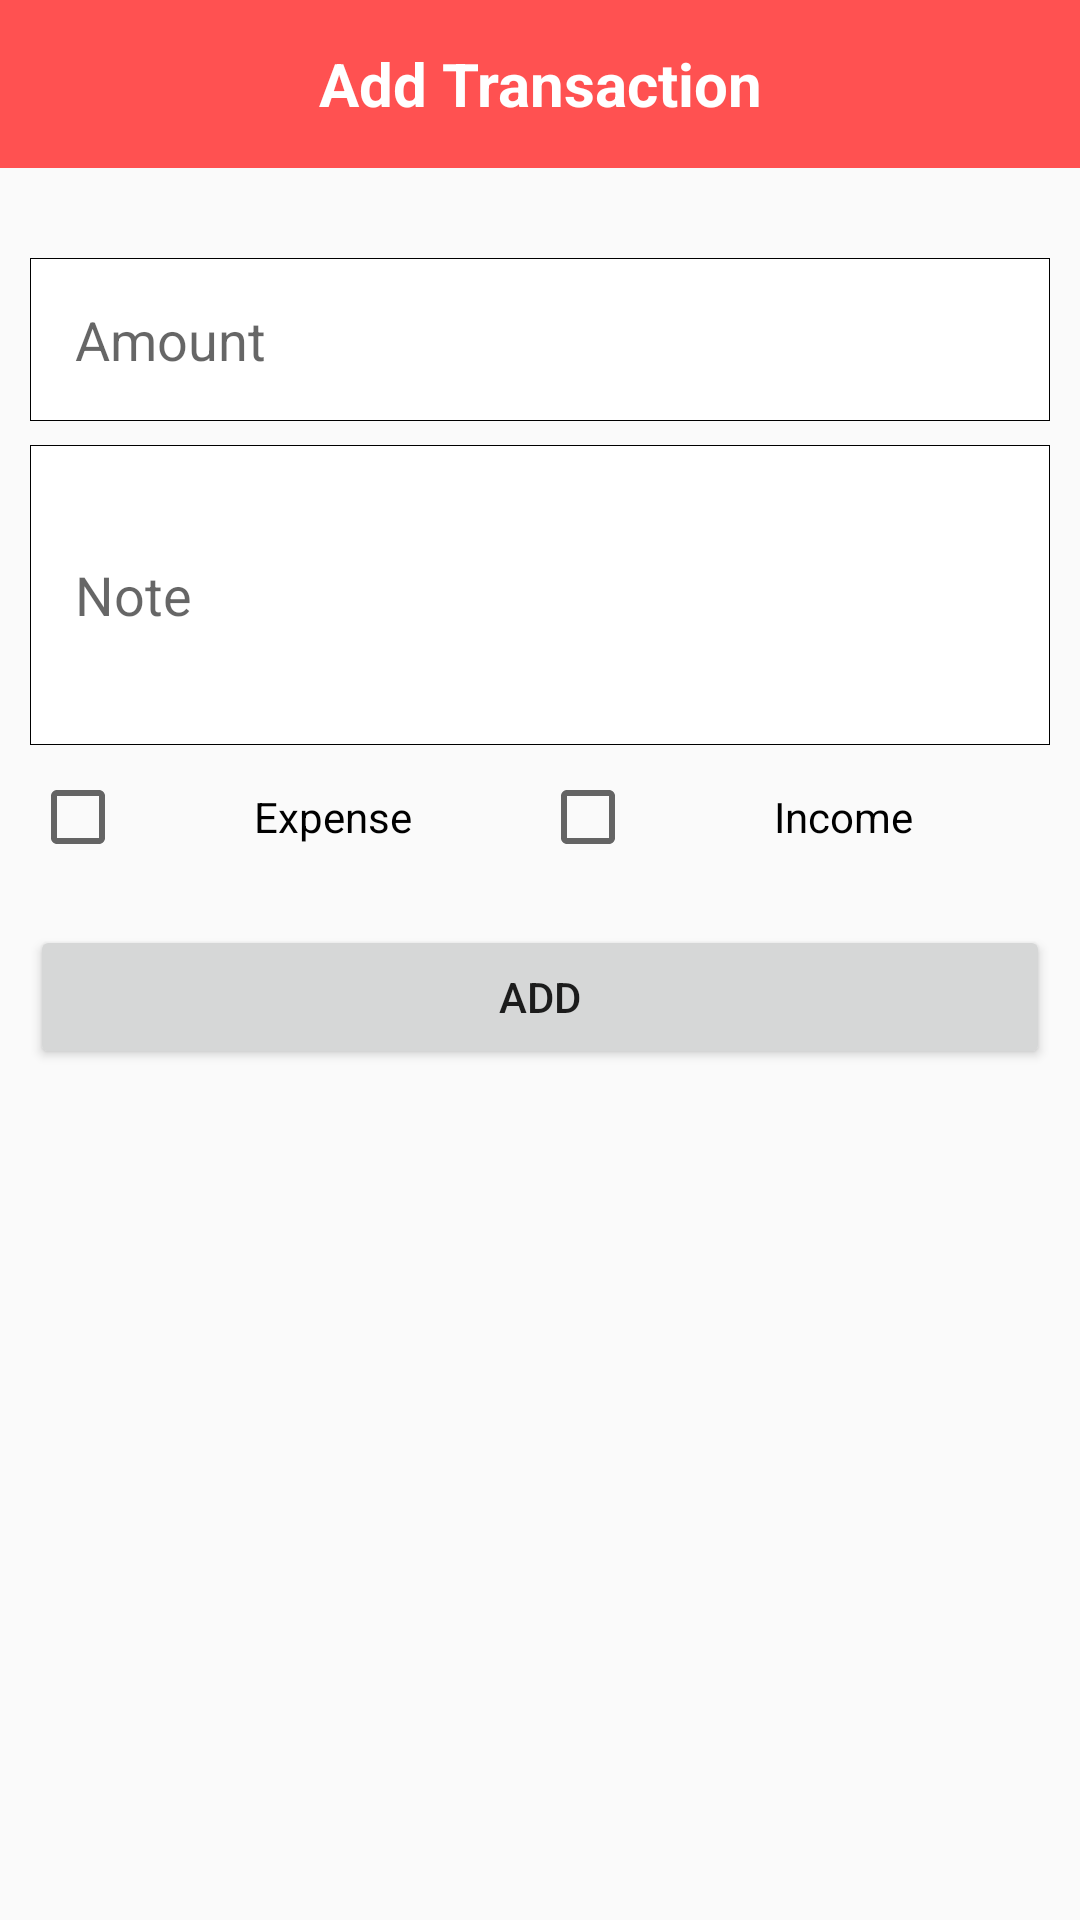

Android layout source for this screen:
<!-- AndroidManifest.xml: application theme Theme.ExpenseManagementSystem -->
<!-- res/layout/activity_add_transaction.xml -->
<?xml version="1.0" encoding="utf-8"?>
<LinearLayout xmlns:android="http://schemas.android.com/apk/res/android"
    xmlns:app="http://schemas.android.com/apk/res-auto"
    xmlns:tools="http://schemas.android.com/tools"
    android:layout_width="match_parent"
    android:layout_height="match_parent"
    android:background="#fafafa"
    android:orientation="vertical"

    tools:context=".AddTransactionActivity">

    <RelativeLayout
        android:layout_width="match_parent"
        android:background="@color/red"
        android:layout_height="?actionBarSize"
        android:id="@+id/custom_toolbar_addTransaction"
        >

        <TextView
            android:layout_width="match_parent"
            android:layout_height="wrap_content"
            android:text="Add Transaction"
            android:textColor="@color/white"
            android:textAlignment="center"
            android:textSize="20sp"
            android:textStyle="bold"
            android:layout_centerVertical="true"
            />


    </RelativeLayout>
    
    <EditText
        android:layout_width="match_parent"
        android:layout_height="wrap_content"
        android:background="@drawable/edit_text_bg"
        android:padding="15dp"
        android:layout_marginTop="30dp"
        android:hint="Amount"
        android:inputType="number"
        android:id="@+id/user_amount_add"

        android:layout_marginLeft="10dp"
        android:layout_marginRight="10dp"
        />



    <EditText
        android:layout_width="match_parent"
        android:layout_height="100dp"
        android:textAlignment="textStart"
        android:layout_gravity="start"
        android:background="@drawable/edit_text_bg"
        android:padding="15dp"
        android:layout_marginTop="8dp"
        android:hint="Note"
        android:id="@+id/user_note_add"

        android:layout_marginLeft="10dp"
        android:layout_marginRight="10dp"
        />

    <LinearLayout
        android:layout_width="match_parent"
        android:layout_height="wrap_content"
        android:orientation="horizontal"
        android:weightSum="2"
        android:gravity="center"
        android:layout_marginLeft="10dp"
        android:layout_marginRight="10dp"

        >
        <CheckBox
            android:layout_width="0dp"
            android:layout_height="wrap_content"
            android:text="Expense"
            android:gravity="center"
            android:id="@+id/expense_check_box"
            android:layout_weight="1"
                                    />


        <CheckBox
            android:layout_width="0dp"
            android:layout_height="wrap_content"
            android:text="Income"
            android:gravity="center"
            android:layout_weight="1"
            android:id="@+id/income_check_box"
            />


    </LinearLayout>
    
    <Button
        android:layout_width="match_parent"
        android:layout_height="wrap_content"
        android:text="Add"
        android:id="@+id/btn_add_transaction"
        android:layout_marginTop="12dp"
        android:layout_marginLeft="10dp"
        android:layout_marginRight="10dp"
        />
    
    
    
</LinearLayout>
<!-- resources referenced by this layout -->
<resources>
  <color name="red">#FF5151</color>
  <color name="white">#FFFFFFFF</color>
  
  
  
     //Extra Colors
  <!-- drawable edit_text_bg (drawable) -->
  <?xml version="1.0" encoding="utf-8"?>
  <shape xmlns:android="http://schemas.android.com/apk/res/android">
  
      <solid android:color="@color/white"/>
      <stroke android:color="@color/black" android:width="1px"/>
  
  </shape>
  <style name="Theme.ExpenseManagementSystem" parent="Theme.MaterialComponents.DayNight.NoActionBar">
          
          <item name="colorPrimary">@color/red</item>
          <item name="colorPrimaryVariant">@color/red</item>
          <item name="colorOnPrimary">@color/white</item>
          
          <item name="colorSecondary">@color/teal_200</item>
          <item name="colorSecondaryVariant">@color/teal_700</item>
          <item name="colorOnSecondary">@color/black</item>
          
          <item name="android:statusBarColor">?attr/colorPrimaryVariant</item>
          
      </style>
  <color name="black">#FF000000</color>
  <color name="teal_200">#FF03DAC5</color>
  <color name="teal_700">#FF018786</color>
</resources>
